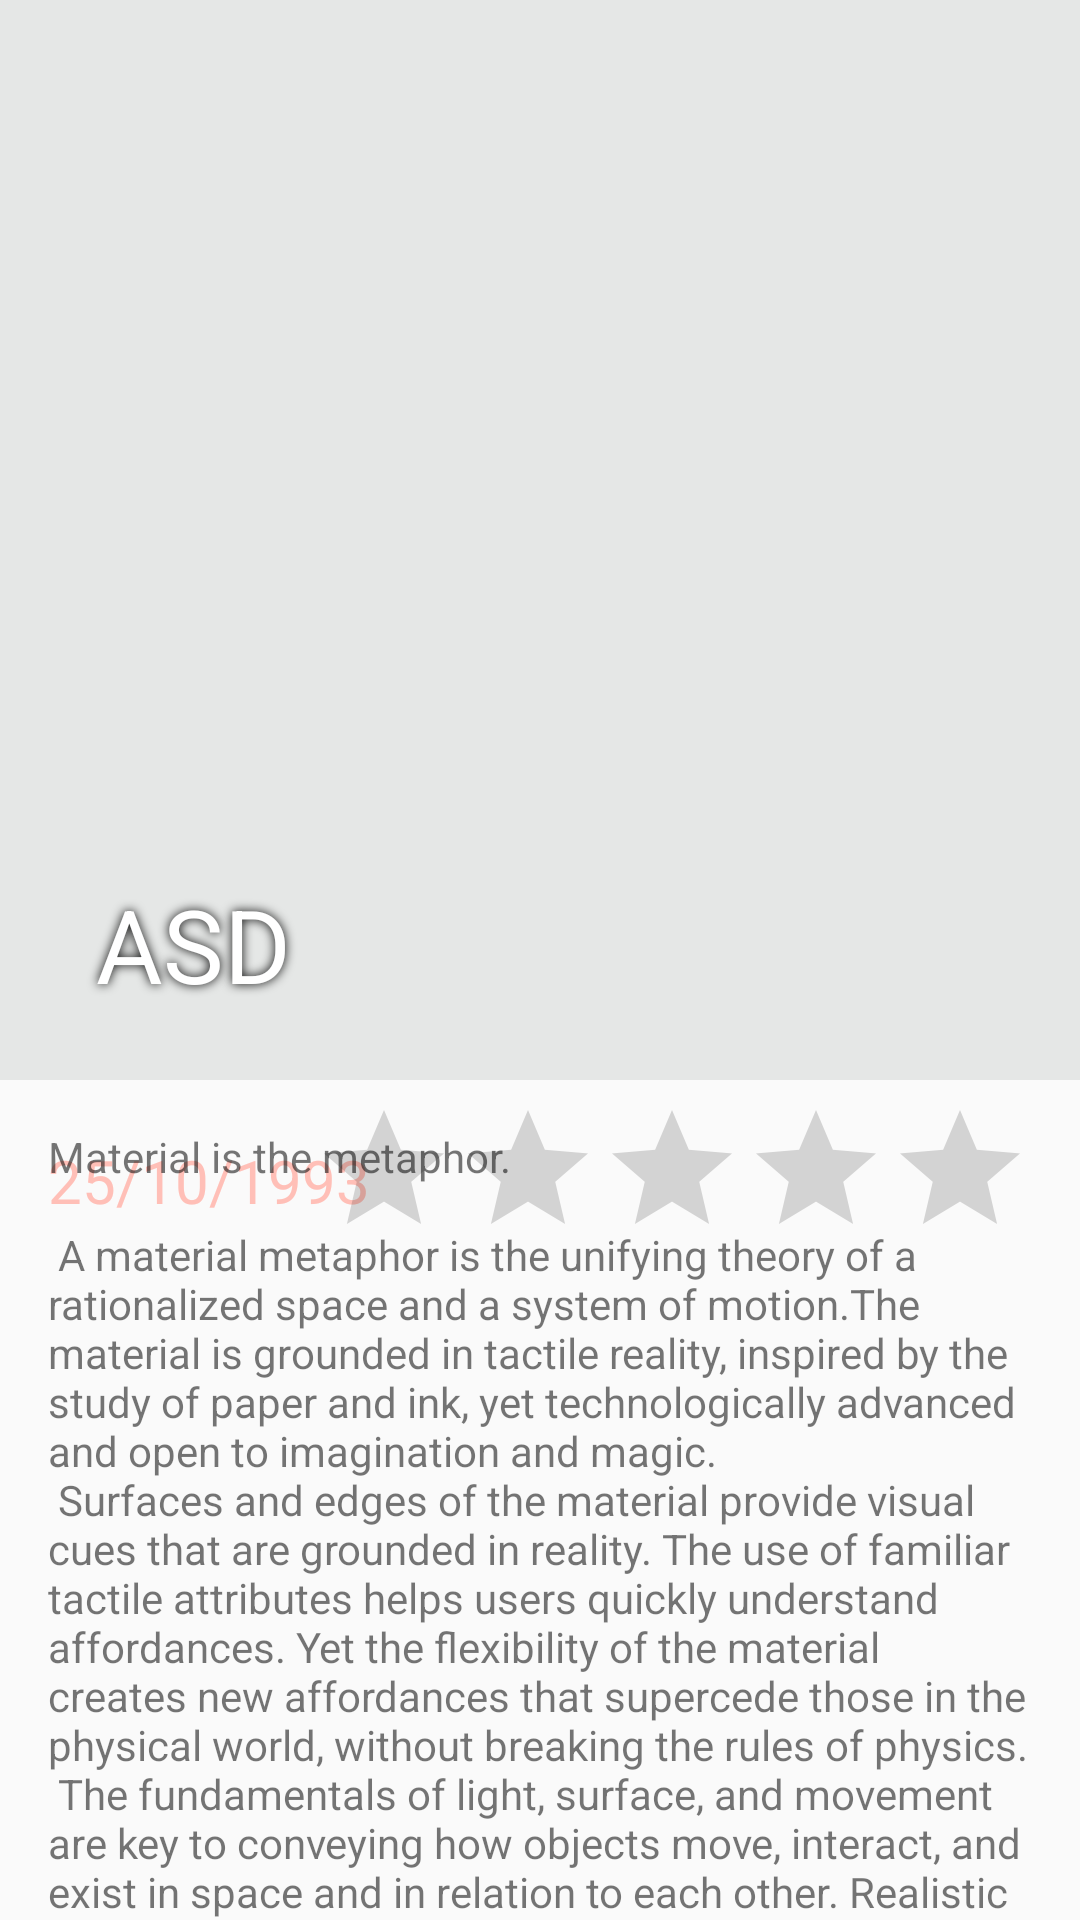

Reconstruct the res/layout file that produces this screen, plus the resources it refers to.
<!-- AndroidManifest.xml: activity theme AppTheme.NoActionBar -->
<!-- res/layout/fragment_movie_detail.xml -->
<?xml version="1.0" encoding="utf-8"?>
<android.support.design.widget.CoordinatorLayout xmlns:android="http://schemas.android.com/apk/res/android"
    xmlns:app="http://schemas.android.com/apk/res-auto"
    xmlns:tools="http://schemas.android.com/tools"
    android:layout_width="match_parent"
    android:layout_height="match_parent"
    android:fitsSystemWindows="true"
    tools:context="com.example.adel.moviesapp.MovieDetailActivity">

    <android.support.design.widget.AppBarLayout
        android:id="@+id/app_bar"
        android:layout_width="match_parent"
        android:layout_height="@dimen/app_bar_height"
        android:fitsSystemWindows="true"
        android:theme="@style/AppTheme.AppBarOverlay">

        <android.support.design.widget.CollapsingToolbarLayout
            android:id="@+id/toolbar_layout"
            android:layout_width="match_parent"
            android:layout_height="match_parent"
            android:fitsSystemWindows="true"
            android:background="@color/background"
            app:title="ASD"
            app:expandedTitleTextAppearance="@style/TextAppearance.Design.CollapsingToolbar.Expanded.Shadow"
            app:contentScrim="?attr/actionBarDivider"
            app:layout_scrollFlags="scroll|exitUntilCollapsed">

            <android.support.v7.widget.Toolbar
                android:id="@+id/toolbar"
                android:layout_width="match_parent"
                android:layout_height="?attr/actionBarSize"
                app:layout_collapseMode="pin"
                app:popupTheme="@style/AppTheme.PopupOverlay" />

        </android.support.design.widget.CollapsingToolbarLayout>
    </android.support.design.widget.AppBarLayout>

    <include layout="@layout/content_movie_detail" />


</android.support.design.widget.CoordinatorLayout>
<!-- res/layout/content_movie_detail.xml (included above) -->
<?xml version="1.0" encoding="utf-8"?>
<android.support.v4.widget.NestedScrollView xmlns:android="http://schemas.android.com/apk/res/android"
    xmlns:app="http://schemas.android.com/apk/res-auto"
    xmlns:tools="http://schemas.android.com/tools"
    android:layout_width="match_parent"
    android:layout_height="match_parent"
    app:layout_behavior="@string/appbar_scrolling_view_behavior"
    tools:context="com.example.adel.moviesapp.MovieDetailActivity"
    tools:showIn="@layout/fragment_movie_detail">

    <RelativeLayout
        android:layout_width="match_parent"
        android:layout_height="match_parent"
        android:orientation="vertical">

        <TextView
            android:id="@+id/movie_release_date_textView"
            android:layout_width="wrap_content"
            android:layout_height="wrap_content"
            android:layout_alignBottom="@+id/ratingBar"
            android:layout_margin="@dimen/text_margin"
            android:text="25/10/1993"
            android:textSize="20sp"
            android:textColor="@color/colorAccent" />


        <TextView
            android:id="@+id/overview_textView"
            android:layout_width="wrap_content"
            android:layout_height="wrap_content"
            android:layout_margin="@dimen/text_margin"
            android:text="@string/large_text" />

        <RatingBar
            android:id="@+id/ratingBar"
            android:layout_width="wrap_content"
            android:layout_height="wrap_content"
            android:layout_alignEnd="@+id/overview_textView"
            android:layout_alignParentTop="true"

            android:layout_alignRight="@+id/overview_textView"
            android:layout_marginTop="6dp" />
        <android.support.v7.widget.RecyclerView
            android:id="@+id/trailers_recyclerView"
            android:layout_above="@+id/overview_textView"
            android:layout_below="@id/movie_release_date_textView"
            android:layout_width="match_parent"
            android:layout_height="100dp"
            android:orientation="horizontal"/>
    </RelativeLayout>
</android.support.v4.widget.NestedScrollView>
<!-- resources referenced by this layout -->
<resources>
  <color name="background">#E5E7E6</color>
  <color name="colorAccent">#FFBFB7</color>
  <dimen name="app_bar_height">360dp</dimen>
  <dimen name="text_margin">16dp</dimen>
</resources>
